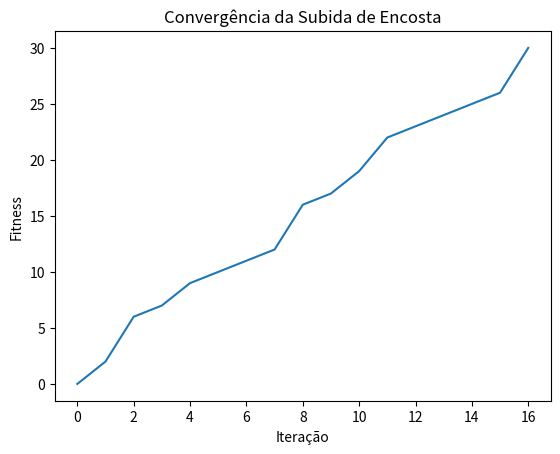

The matplotlib source for this figure:
import random
import matplotlib.pyplot as plt
def four_peaks_fitness(bitstring, T, R):
    N = len(bitstring)
    max_ones = max_zeros = 0

    # Contagem de 1's consecutivos no início
    for bit in bitstring:
        if bit == 1:
            max_ones += 1
        else:
            break

    # Contagem de 0's consecutivos no final
    for bit in reversed(bitstring):
        if bit == 0:
            max_zeros += 1
        else:
            break

    # Cálculo do bônus
    if max_ones > T and max_zeros > T:
        return max(max_ones, max_zeros) + R
    else:
        return max(max_ones, max_zeros)
def hill_climbing(N=30, T=5, R=10, max_iterations=1000):
    # Inicialização aleatória
    current_solution = [random.randint(0, 1) for _ in range(N)]
    current_fitness = four_peaks_fitness(current_solution, T, R)
    fitness_history = [current_fitness]

    for iteration in range(max_iterations):
        neighbors = []
        # Geração de vizinhos alterando um bit de cada vez
        for i in range(N):
            neighbor = current_solution.copy()
            neighbor[i] = 1 - neighbor[i]  # Flip do bit
            neighbors.append(neighbor)

        # Avaliação dos vizinhos
        neighbor_fitness = [four_peaks_fitness(neighbor, T, R) for neighbor in neighbors]
        best_neighbor_index = neighbor_fitness.index(max(neighbor_fitness))
        best_neighbor = neighbors[best_neighbor_index]
        best_neighbor_fitness = neighbor_fitness[best_neighbor_index]

        # Verificação de melhoria
        if best_neighbor_fitness > current_fitness:
            current_solution = best_neighbor
            current_fitness = best_neighbor_fitness
            fitness_history.append(current_fitness)
        else:
            # Se nenhum vizinho é melhor, termina a busca
            break

    return current_solution, current_fitness, fitness_history

# Execução do algoritmo
best_solution, best_fitness, fitness_history = hill_climbing()

# Impressão dos resultados
print("Melhor Solução Encontrada:")
print(best_solution)
print("Fitness da Melhor Solução:", best_fitness)

# Gráfico de convergência
plt.plot(fitness_history)
plt.title('Convergência da Subida de Encosta')
plt.xlabel('Iteração')
plt.ylabel('Fitness')
plt.show()
